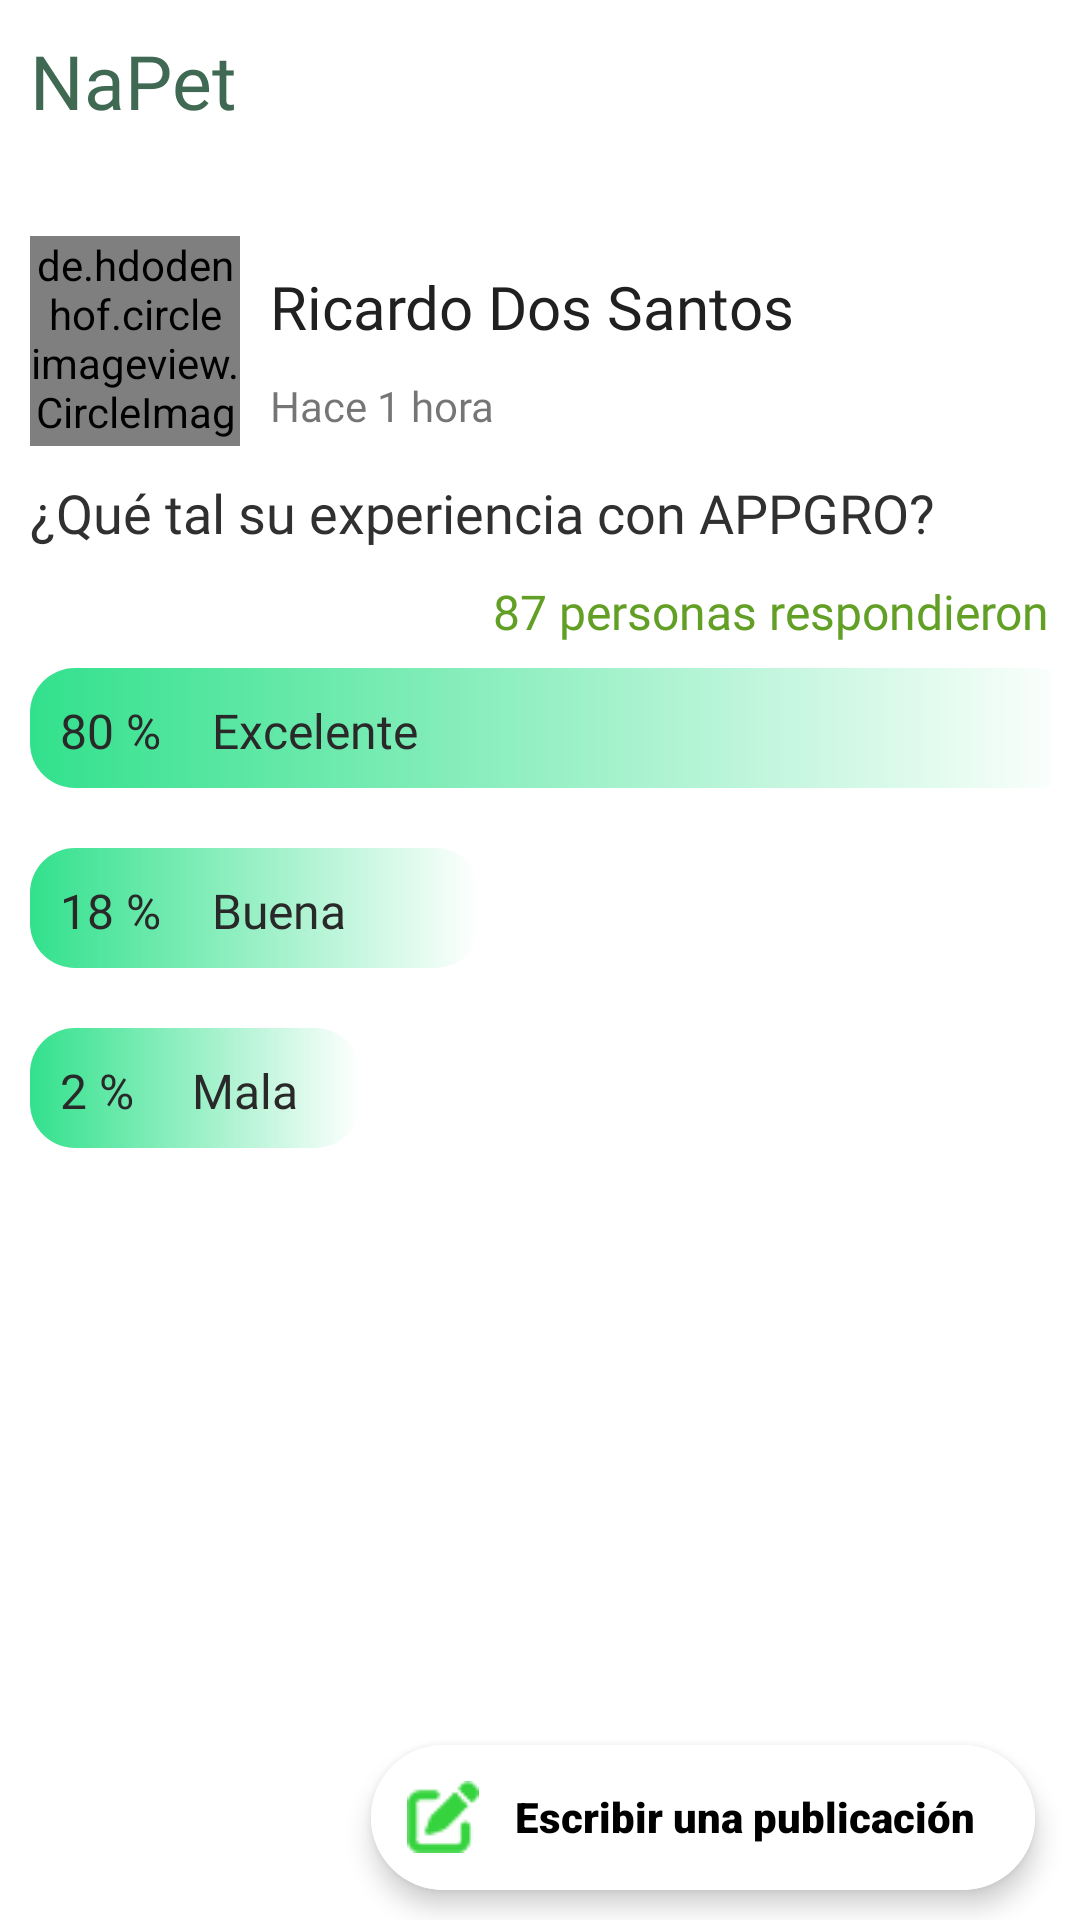

Produce the Android XML layout that renders to this screen, including the resource entries it uses.
<!-- AndroidManifest.xml: application theme Theme.StartUpAppGro -->
<!-- res/layout/fragment_community.xml -->
<?xml version="1.0" encoding="utf-8"?>
<androidx.coordinatorlayout.widget.CoordinatorLayout xmlns:android="http://schemas.android.com/apk/res/android"
    xmlns:tools="http://schemas.android.com/tools"
    android:id="@+id/coordinator"
    xmlns:app="http://schemas.android.com/apk/res-auto"
    android:layout_width="match_parent"
    android:layout_height="match_parent">
    <androidx.core.widget.NestedScrollView
        android:id="@+id/nestedScroll"
        android:layout_width="match_parent"
        android:layout_height="match_parent">
        <androidx.constraintlayout.widget.ConstraintLayout
            android:id="@+id/constraintContainer"
            android:layout_width="match_parent"
            android:layout_height="match_parent">
            <ScrollView
                android:layout_width="match_parent"
                android:layout_height="wrap_content"
                app:layout_constraintTop_toTopOf="parent"
                app:layout_constraintStart_toStartOf="parent"
                app:layout_constraintEnd_toEndOf="parent"
                app:layout_constraintBottom_toBottomOf="parent">
                <androidx.constraintlayout.widget.ConstraintLayout
                    android:layout_width="match_parent"
                    android:layout_height="wrap_content"
                    android:layout_margin="10dp"
                    tools:context=".CommunityFragment">
                    <TextView android:id="@+id/tvTitle"
                        android:layout_width="wrap_content"
                        android:layout_height="wrap_content"
                        android:text="@string/appgro"
                        android:textColor="@color/plant"
                        android:fontFamily="@font/cera_pro_medium"
                        android:textSize="25sp"
                        app:layout_constraintTop_toTopOf="parent"
                        app:layout_constraintStart_toStartOf="parent"/>
                    <androidx.recyclerview.widget.RecyclerView
                        android:id="@+id/rvPostCommunity"
                        android:layout_width="match_parent"
                        android:layout_height="wrap_content"
                        android:layout_marginTop="15dp"
                        app:layout_constraintTop_toBottomOf="@id/tvTitle"/>
                    <de.hdodenhof.circleimageview.CircleImageView
                        android:id="@+id/ivAvatar2"
                        android:layout_width="70dp"
                        android:layout_height="70dp"
                        android:src="@drawable/img"
                        android:layout_marginTop="20dp"
                        app:layout_constraintTop_toBottomOf="@id/rvPostCommunity"
                        app:layout_constraintStart_toStartOf="parent"/>
                    <androidx.appcompat.widget.AppCompatTextView
                        android:id="@+id/tvName2"
                        android:layout_width="wrap_content"
                        android:layout_height="wrap_content"
                        android:layout_marginTop="10dp"
                        android:fontFamily="@font/cera_pro_bold"
                        android:textSize="20sp"
                        android:textColor="#202020"
                        android:layout_marginStart="10dp"
                        android:text="@string/ricardo_dos_santos"
                        app:layout_constraintTop_toTopOf="@id/ivAvatar2"
                        app:layout_constraintStart_toEndOf="@id/ivAvatar2"/>
                    <androidx.appcompat.widget.AppCompatTextView
                        android:id="@+id/tvConnected2"
                        android:layout_width="wrap_content"
                        android:layout_height="wrap_content"
                        android:text="@string/hace_1_hora"
                        android:layout_marginStart="10dp"
                        android:layout_marginTop="10dp"
                        android:fontFamily="@font/cera_pro_bold"
                        app:layout_constraintTop_toBottomOf="@id/tvName2"
                        app:layout_constraintStart_toEndOf="@id/ivAvatar2"/>
                    <androidx.appcompat.widget.AppCompatImageView
                        android:layout_width="30dp"
                        android:layout_height="25sp"
                        android:src="@drawable/opciones"
                        android:layout_marginTop="10dp"
                        app:layout_constraintEnd_toEndOf="parent"
                        app:layout_constraintTop_toTopOf="@id/ivAvatar2"/>

                    <androidx.appcompat.widget.AppCompatTextView
                        android:id="@+id/tvQuestion"
                        android:layout_width="match_parent"
                        android:layout_height="wrap_content"
                        android:fontFamily="@font/cera_pro_bold"
                        android:textSize="18sp"
                        android:layout_marginTop="10dp"
                        android:textColor="#303030"
                        android:text="@string/qu_tal_su_experiencia_con_appgro"
                        app:layout_constraintTop_toBottomOf="@id/ivAvatar2"
                        app:layout_constraintStart_toStartOf="parent"/>

                    <androidx.appcompat.widget.AppCompatTextView
                        android:id="@+id/tvNumPerson"
                        android:layout_width="wrap_content"
                        android:layout_height="wrap_content"
                        app:fontFamily="@font/cera_pro_bold"
                        android:textColor="#629F25"
                        android:textSize="16sp"
                        android:layout_marginTop="10dp"
                        android:text="@string/_87_personas_respondieron"
                        app:layout_constraintTop_toBottomOf="@id/tvQuestion"
                        app:layout_constraintEnd_toEndOf="parent"/>

                    <androidx.constraintlayout.widget.ConstraintLayout
                        android:id="@+id/constraint1"
                        android:layout_width="match_parent"
                        android:layout_height="40dp"
                        android:layout_marginTop="8dp"
                        android:background="@drawable/shape_background"
                        app:layout_constraintTop_toBottomOf="@id/tvNumPerson"
                        app:layout_constraintEnd_toEndOf="parent"
                        app:layout_constraintStart_toStartOf="parent">
                        <TextView
                            android:layout_width="350dp"
                            android:layout_height="match_parent"
                            android:textSize="16sp"
                            android:background="@drawable/shape_reward"
                            android:fontFamily="@font/cera_pro_medium"
                            android:textColor="#292929"
                            android:padding="10dp"
                            android:gravity="center_vertical"
                            android:text="@string/_80_t_t_excelente"
                            app:layout_constraintTop_toTopOf="parent"
                            app:layout_constraintBottom_toBottomOf="parent"
                            app:layout_constraintStart_toStartOf="parent"/>
                    </androidx.constraintlayout.widget.ConstraintLayout>
                    <androidx.constraintlayout.widget.ConstraintLayout
                        android:id="@+id/constraint2"
                        android:layout_width="match_parent"
                        android:layout_height="40dp"
                        android:background="@drawable/shape_background"
                        android:layout_marginTop="20dp"
                        app:layout_constraintTop_toBottomOf="@id/constraint1"
                        app:layout_constraintEnd_toEndOf="parent"
                        app:layout_constraintStart_toStartOf="parent">
                        <TextView
                            android:layout_width="150dp"
                            android:layout_height="match_parent"
                            android:textSize="16sp"
                            android:background="@drawable/shape_reward"
                            android:fontFamily="@font/cera_pro_medium"
                            android:textColor="#292929"
                            android:padding="10dp"
                            android:gravity="center_vertical"
                            android:text="@string/_18_t_t_buena"
                            app:layout_constraintTop_toTopOf="parent"
                            app:layout_constraintBottom_toBottomOf="parent"
                            app:layout_constraintStart_toStartOf="parent"/>
                    </androidx.constraintlayout.widget.ConstraintLayout>
                    <androidx.constraintlayout.widget.ConstraintLayout
                        android:id="@+id/constraint3"
                        android:layout_width="match_parent"
                        android:layout_height="40dp"
                        android:background="@drawable/shape_background"
                        android:layout_marginTop="20dp"
                        app:layout_constraintTop_toBottomOf="@id/constraint2"
                        app:layout_constraintEnd_toEndOf="parent"
                        app:layout_constraintStart_toStartOf="parent">
                        <TextView
                            android:layout_width="110dp"
                            android:layout_height="match_parent"
                            android:textSize="16sp"
                            android:background="@drawable/shape_reward"
                            android:fontFamily="@font/cera_pro_medium"
                            android:textColor="#292929"
                            android:padding="10dp"
                            android:gravity="center_vertical"
                            android:text="@string/_2_t_t_mala"
                            app:layout_constraintTop_toTopOf="parent"
                            app:layout_constraintBottom_toBottomOf="parent"
                            app:layout_constraintStart_toStartOf="parent"/>
                    </androidx.constraintlayout.widget.ConstraintLayout>
                </androidx.constraintlayout.widget.ConstraintLayout>
            </ScrollView>
        </androidx.constraintlayout.widget.ConstraintLayout>
    </androidx.core.widget.NestedScrollView>


    <com.google.android.material.floatingactionbutton.ExtendedFloatingActionButton
        android:id="@+id/btnPost"
        android:layout_width="wrap_content"
        android:layout_height="wrap_content"
        app:icon="@drawable/write"
        android:text="@string/escribir_una_publicaci_n"
        android:layout_marginBottom="10dp"
        app:iconSize="24dp"
        android:textStyle="bold"
        android:textColor="@color/black"
        android:elegantTextHeight="true"
        android:shadowColor="#3FFF48"
        android:insetRight="0dp"
        android:insetLeft="0dp"
        android:fontFamily="sans-serif-black"
        android:textSize="14sp"
        android:elevation="5dp"
        android:stateListAnimator="@null"
        android:backgroundTint="#FFFFFF"
        android:layout_marginEnd="15dp"
        app:fabSize="normal"
        app:iconTint="#35D33D"
        android:insetBottom="0dp"
        android:insetTop="0dp"
        android:layout_gravity="bottom|end"
        android:letterSpacing="0"
        android:textAllCaps="false"
        android:contentDescription="@string/escribir_una_publicaci_n" />
</androidx.coordinatorlayout.widget.CoordinatorLayout>
<!-- resources referenced by this layout -->
<resources>
  <color name="black">#FF000000</color>
  <color name="plant">#3F6953</color>
  <!-- drawable shape_reward (drawable) -->
  <?xml version="1.0" encoding="utf-8"?>
  <shape xmlns:android="http://schemas.android.com/apk/res/android"
      android:shape="rectangle">
      <gradient android:startColor="#32E18C"
          android:endColor="@color/white"/>
      <corners android:radius="15dp"/>
  </shape>
  <!-- drawable write: png bitmap (drawable, 948 bytes) -->
  <string name="_18_t_t_buena">18 % \t\t Buena</string>
  <string name="_2_t_t_mala">2 % \t\t Mala</string>
  <string name="_80_t_t_excelente">80 % \t\t Excelente</string>
  <string name="_87_personas_respondieron">87 personas respondieron</string>
  <string name="appgro">NaPet</string>
  <string name="escribir_una_publicaci_n">Escribir una publicación</string>
  <string name="hace_1_hora">Hace 1 hora</string>
  <string name="qu_tal_su_experiencia_con_appgro">¿Qué tal su experiencia con APPGRO?</string>
  <string name="ricardo_dos_santos">Ricardo Dos Santos</string>
  <style name="Theme.StartUpAppGro" parent="Theme.MaterialComponents.DayNight.NoActionBar">
          
          <item name="colorPrimary">@color/purple_500</item>
          <item name="colorPrimaryVariant">@color/purple_700</item>
          <item name="colorOnPrimary">@color/white</item>
          
          <item name="colorSecondary">@color/teal_200</item>
          <item name="colorSecondaryVariant">@color/teal_700</item>
          <item name="colorOnSecondary">@color/black</item>
          
          <item name="android:statusBarColor" tools:targetApi="l">?attr/colorPrimaryVariant</item>
          
      </style>
  <color name="white">#FFFFFFFF</color>
  <color name="purple_500">#29BC75</color>
  <color name="purple_700">#BFC5C5</color>
  <color name="teal_200">#1EA363</color>
  <color name="teal_700">#FF018786</color>
</resources>
